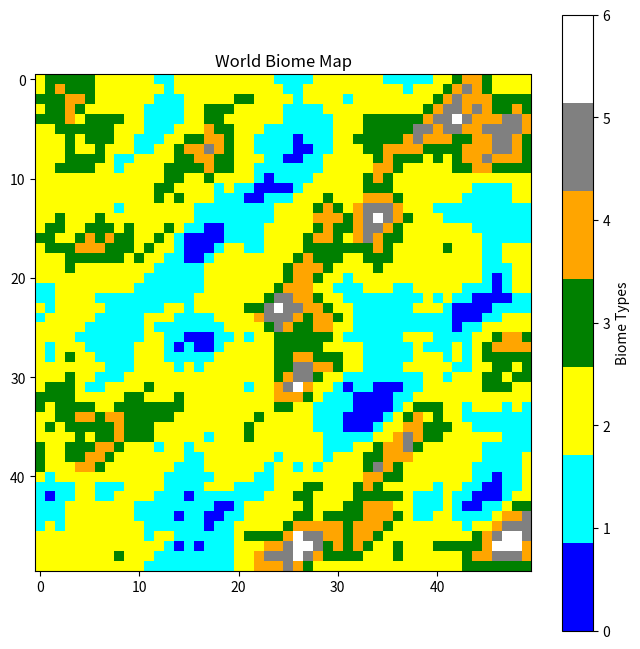

This chart was generated by the following Python code:
#THIS IS AN OVERVIEW THIS DOES NOT WORK WILL FIX LATER DO NOT RUN
import random
import numpy as np
import matplotlib.pyplot as plt
from matplotlib.colors import ListedColormap, BoundaryNorm

# Constants for map dimensions and noise
MAP_WIDTH = 50
MAP_HEIGHT = 50
SCALE = 10  # Adjust to control the "zoom" level of terrain
BASE = random.randint(0,10**6)

# A basic implementation of a fade function (to ease the interpolation)
def fade(t):
    return t * t * t * (t * (t * 6 - 15) + 10)

# A basic implementation of linear interpolation
def lerp(a, b, t):
    return a + t * (b - a)

# A function to generate a gradient at a given coordinate (x, y)
def grad(hash, x, y):
    h = hash & 15  # Limit to 16 gradients
    grad = 1 + (h & 7)  # Gradient value is in range 1-8
    if h & 8:
        grad = -grad
    return grad * (x + y)

# A function to generate Perlin noise (without using pnoise2)
def perlin_noise(x, y, scale=100, base=42):
    random.seed(base)
    perm = [i for i in range(256)]
    random.shuffle(perm)
    perm += perm  # Duplicate to avoid wrapping

    X = int(x / scale) & 255
    Y = int(y / scale) & 255

    xf = (x / scale) - int(x / scale)
    yf = (y / scale) - int(y / scale)

    u = fade(xf)
    v = fade(yf)

    aa = perm[X + perm[Y]] % 256
    ab = perm[X + perm[Y + 1]] % 256
    ba = perm[X + 1 + perm[Y]] % 256
    bb = perm[X + 1 + perm[Y + 1]] % 256

    x1 = lerp(grad(aa, xf, yf), grad(ba, xf - 1, yf), u)
    x2 = lerp(grad(ab, xf, yf - 1), grad(bb, xf - 1, yf - 1), u)
    return lerp(x1, x2, v)

# Function to generate Perlin noise with octaves (fractal noise)
def perlin_noise_with_octaves(x, y, scale=100, octaves=6, persistence=0.5, lacunarity=2.0, base=42):
    total = 0.0
    frequency = 1.0
    amplitude = 1.0
    max_value = 0.0

    for _ in range(octaves):
        total += perlin_noise(x * frequency, y * frequency, scale, base) * amplitude
        max_value += amplitude
        amplitude *= persistence
        frequency *= lacunarity

    return total / max_value

# Function to generate a 2D grid of Perlin noise with octaves
def generate_perlin_noise_with_octaves(width, height, scale=100, octaves=6, persistence=0.5, lacunarity=2.0, base=42):
    noise_grid = []
    min_value = float('inf')
    max_value = float('-inf')
    
    # Generate noise and find min/max values
    for y in range(height):
        row = []
        for x in range(width):
            noise_value = perlin_noise_with_octaves(x, y, scale, octaves, persistence, lacunarity, base)
            row.append(noise_value)
            min_value = min(min_value, noise_value)
            max_value = max(max_value, noise_value)
        noise_grid.append(row)

    # Normalize the noise to be in the range [-1, 1]
    normalized_grid = np.array(noise_grid)
    normalized_grid = 2 * (normalized_grid - min_value) / (max_value - min_value) - 1
    
    return normalized_grid

# Generate Perlin noise-based map
def generate_terrain_map(width, height, scale):
    return generate_perlin_noise_with_octaves(width, height, scale, base=BASE)
def value_to_biome(value):
    if value <= -0.6:
        return 'ocean'
    elif value <= -0.2:
        return 'river'
    elif value <= 0.2:
        return 'plains'
    elif value <= 0.4:
        return 'forest'
    elif value <= 0.6:
        return 'hills'
    elif value <= 0.8:
        return 'mountain'
    else:
        return 'snow'

# Function to generate the biome map from the noise grid
def generate_biome_map(noise_grid):
    biome_map = []
    for row in noise_grid:
        biome_row = [value_to_biome(value) for value in row]
        biome_map.append(biome_row)
    return np.array(biome_map)

# Function to map biome names to numbers
def biome_to_number(biome_map):
    # Define a dictionary that maps biome names to unique integers
    biome_to_num = {
        'ocean': 0,
        'river': 1,
        'plains': 2,
        'forest': 3,
        'hills': 4,
        'mountain': 5,
        'snow': 6
    }
    # Convert biome names to numbers
    return np.vectorize(biome_to_num.get)(biome_map)

# Function to display the biome map with custom colors
def display_biome_map(biome_map):
    # Define the color mapping for each biome
    biome_colors = {
        'ocean': 'blue',
        'river': 'cyan',
        'plains': 'yellow',
        'forest': 'green',
        'hills': 'orange',
        'mountain': 'gray',
        'snow': 'white'
    }

    # Convert biome names to their corresponding color
    color_map = np.vectorize(biome_colors.get)(biome_map)

    # Create a colormap using the color list
    cmap = ListedColormap(list(biome_colors.values()))

    # Create a numerical representation of the biome map
    numerical_biome_map = biome_to_number(biome_map)

    # Display the biome map with custom colors using imshow
    plt.figure(figsize=(8, 8))
    plt.imshow(numerical_biome_map, cmap=cmap, origin='upper', interpolation='nearest')
    plt.colorbar(label='Biome Types')  # Add colorbar for reference
    plt.title("World Biome Map")
    plt.show()

ngrid = generate_terrain_map(MAP_WIDTH,MAP_HEIGHT,SCALE)
bmap = generate_biome_map(ngrid)
print(bmap)
display_biome_map(bmap)
OCEAN_THRESHOLD = 0.2
RIVER_THRESHOLD = 0.3
PLAINS_THRESHOLD = 0.45
FOREST_THRESHOLD = 0.6
HILLS_THRESHOLD = 0.7
MOUNTAIN_THRESHOLD = 0.85
SNOW_THRESHOLD = 1.0
